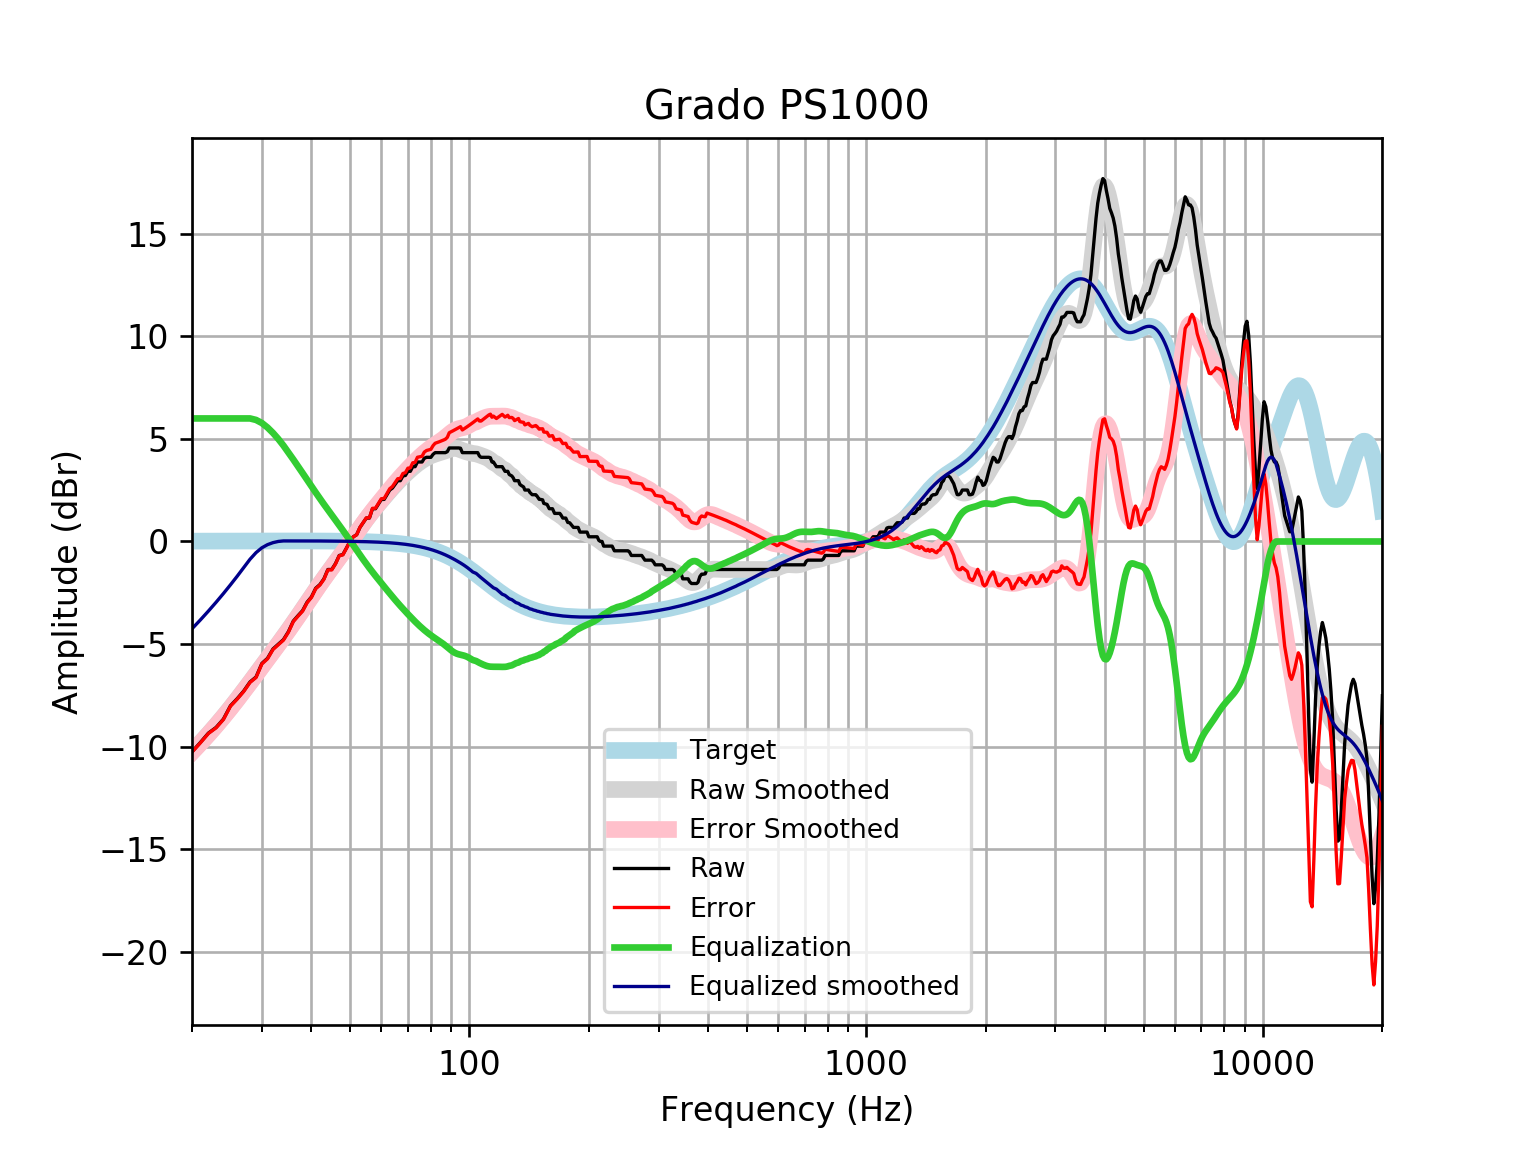

The file beside this chart, header and first rows:
frequency, raw, error, smoothed, error_smoothed, equalization, equalized_raw, equalized_smoothed, target
20, -10.25, -10.27, -10.26, -10.27, 6, -4.254, -4.257, 0.01648
21, -9.799, -9.816, -9.823, -9.84, 6.0, -3.799, -3.823, 0.01765
22, -9.343, -9.361, -9.391, -9.41, 6.0, -3.343, -3.391, 0.01876
23, -9.067, -9.086, -8.963, -8.983, 6.0, -3.067, -2.963, 0.01983
24, -8.659, -8.68, -8.537, -8.558, 6, -2.659, -2.537, 0.02084
25, -8.011, -8.033, -8.113, -8.135, 6.0, -2.011, -2.113, 0.02179
26, -7.662, -7.685, -7.692, -7.715, 6.0, -1.662, -1.692, 0.02269
27, -7.291, -7.315, -7.276, -7.299, 6, -1.291, -1.276, 0.02353
28, -6.851, -6.875, -6.868, -6.892, 6, -0.8506, -0.8676, 0.02431
29, -6.608, -6.633, -6.47, -6.495, 5.927, -0.6806, -0.5428, 0.02502
30, -5.946, -5.972, -6.084, -6.11, 5.777, -0.1693, -0.3074, 0.02566
31, -5.696, -5.722, -5.711, -5.737, 5.557, -0.1393, -0.154, 0.02622
32, -5.24, -5.267, -5.349, -5.376, 5.292, 0.05233, -0.05637, 0.02668
33, -5.012, -5.039, -4.997, -5.024, 4.999, -0.01341, 0.002266, 0.02704
34, -4.784, -4.812, -4.651, -4.679, 4.679, -0.1058, 0.02728, 0.02728
35, -4.395, -4.422, -4.311, -4.338, 4.338, -0.05653, 0.0274, 0.0274
36, -3.881, -3.908, -3.973, -4.001, 4.001, 0.1198, 0.02739, 0.02739
37, -3.615, -3.643, -3.639, -3.666, 3.666, 0.05069, 0.02723, 0.02723
38, -3.369, -3.396, -3.308, -3.335, 3.335, -0.03373, 0.02691, 0.02692
39, -2.961, -2.987, -2.984, -3.011, 3.011, 0.04972, 0.02643, 0.02644
40, -2.702, -2.728, -2.669, -2.695, 2.695, -0.007771, 0.02578, 0.02579
41, -2.28, -2.305, -2.365, -2.389, 2.389, 0.1093, 0.02495, 0.02496
42, -2.102, -2.126, -2.073, -2.097, 2.097, -0.004839, 0.02393, 0.02393
43, -1.821, -1.844, -1.794, -1.817, 1.817, -0.004602, 0.02272, 0.02272
44, -1.365, -1.387, -1.527, -1.548, 1.548, 0.1829, 0.0213, 0.0213
45, -1.365, -1.385, -1.27, -1.29, 1.29, -0.07597, 0.01968, 0.01967
46, -1.074, -1.092, -1.02, -1.038, 1.038, -0.03648, 0.01785, 0.01783
47, -0.6817, -0.6975, -0.774, -0.7898, 0.7898, 0.1081, 0.01579, 0.01577
48, -0.6373, -0.6508, -0.5306, -0.5441, 0.5441, -0.09317, 0.0135, 0.01347
49, -0.3224, -0.3333, -0.2885, -0.2995, 0.2995, -0.02288, 0.01097, 0.01094
50, 0.002023, -0.006121, -0.04773, -0.05592, 0.05592, 0.05794, 0.008186, 0.008144
51, 0.2299, 0.2249, 0.1906, 0.1854, -0.1854, 0.04449, 0.005126, 0.00508
52, 0.3304, 0.3287, 0.4245, 0.4227, -0.4227, -0.09231, 0.001774, 0.001724
53, 0.6858, 0.6877, 0.6519, 0.6538, -0.6538, 0.03202, -0.001894, -0.001946
54, 0.9137, 0.9197, 0.8707, 0.8766, -0.8766, 0.03707, -0.005905, -0.005958
55, 1.142, 1.152, 1.08, 1.09, -1.09, 0.05157, -0.01029, -0.01034
56, 1.142, 1.157, 1.279, 1.294, -1.294, -0.1517, -0.01508, -0.01514
57, 1.597, 1.618, 1.468, 1.488, -1.488, 0.1095, -0.02033, -0.02038
58, 1.597, 1.624, 1.648, 1.674, -1.674, -0.07674, -0.02607, -0.02611
59, 1.825, 1.858, 1.822, 1.854, -1.854, -0.02865, -0.03234, -0.03238
60, 2.047, 2.086, 1.99, 2.029, -2.029, 0.01769, -0.03921, -0.03925
61, 2.053, 2.1, 2.153, 2.2, -2.2, -0.1467, -0.04672, -0.04675
62, 2.281, 2.336, 2.313, 2.368, -2.368, -0.08643, -0.05494, -0.05496
63, 2.509, 2.573, 2.468, 2.532, -2.532, -0.02242, -0.06392, -0.06393
64, 2.606, 2.68, 2.617, 2.691, -2.691, -0.08493, -0.07372, -0.07373
65, 2.786, 2.871, 2.761, 2.846, -2.846, -0.05914, -0.0844, -0.08441
66, 2.965, 3.061, 2.899, 2.995, -2.995, -0.02958, -0.09604, -0.09603
67, 2.965, 3.074, 3.029, 3.138, -3.138, -0.173, -0.1087, -0.1087
68, 3.193, 3.315, 3.154, 3.276, -3.276, -0.08339, -0.1224, -0.1224
69, 3.219, 3.356, 3.273, 3.41, -3.41, -0.1909, -0.1372, -0.1372
70, 3.421, 3.574, 3.387, 3.54, -3.54, -0.119, -0.1533, -0.1533
71, 3.421, 3.591, 3.495, 3.666, -3.666, -0.2449, -0.1706, -0.1706
72, 3.649, 3.838, 3.598, 3.788, -3.788, -0.1388, -0.1892, -0.1892
73, 3.649, 3.858, 3.696, 3.905, -3.905, -0.2561, -0.2092, -0.2092
74, 3.877, 4.107, 3.786, 4.017, -4.017, -0.1403, -0.2306, -0.2305
75, 3.877, 4.13, 3.87, 4.124, -4.124, -0.2469, -0.2535, -0.2534
76, 3.877, 4.154, 3.947, 4.224, -4.224, -0.3478, -0.2778, -0.2778
77, 4.056, 4.36, 4.016, 4.32, -4.32, -0.2638, -0.3037, -0.3037
78, 4.105, 4.436, 4.078, 4.41, -4.41, -0.305, -0.3312, -0.3312
79, 4.105, 4.465, 4.134, 4.494, -4.494, -0.3896, -0.3604, -0.3603
... 553 more rows
